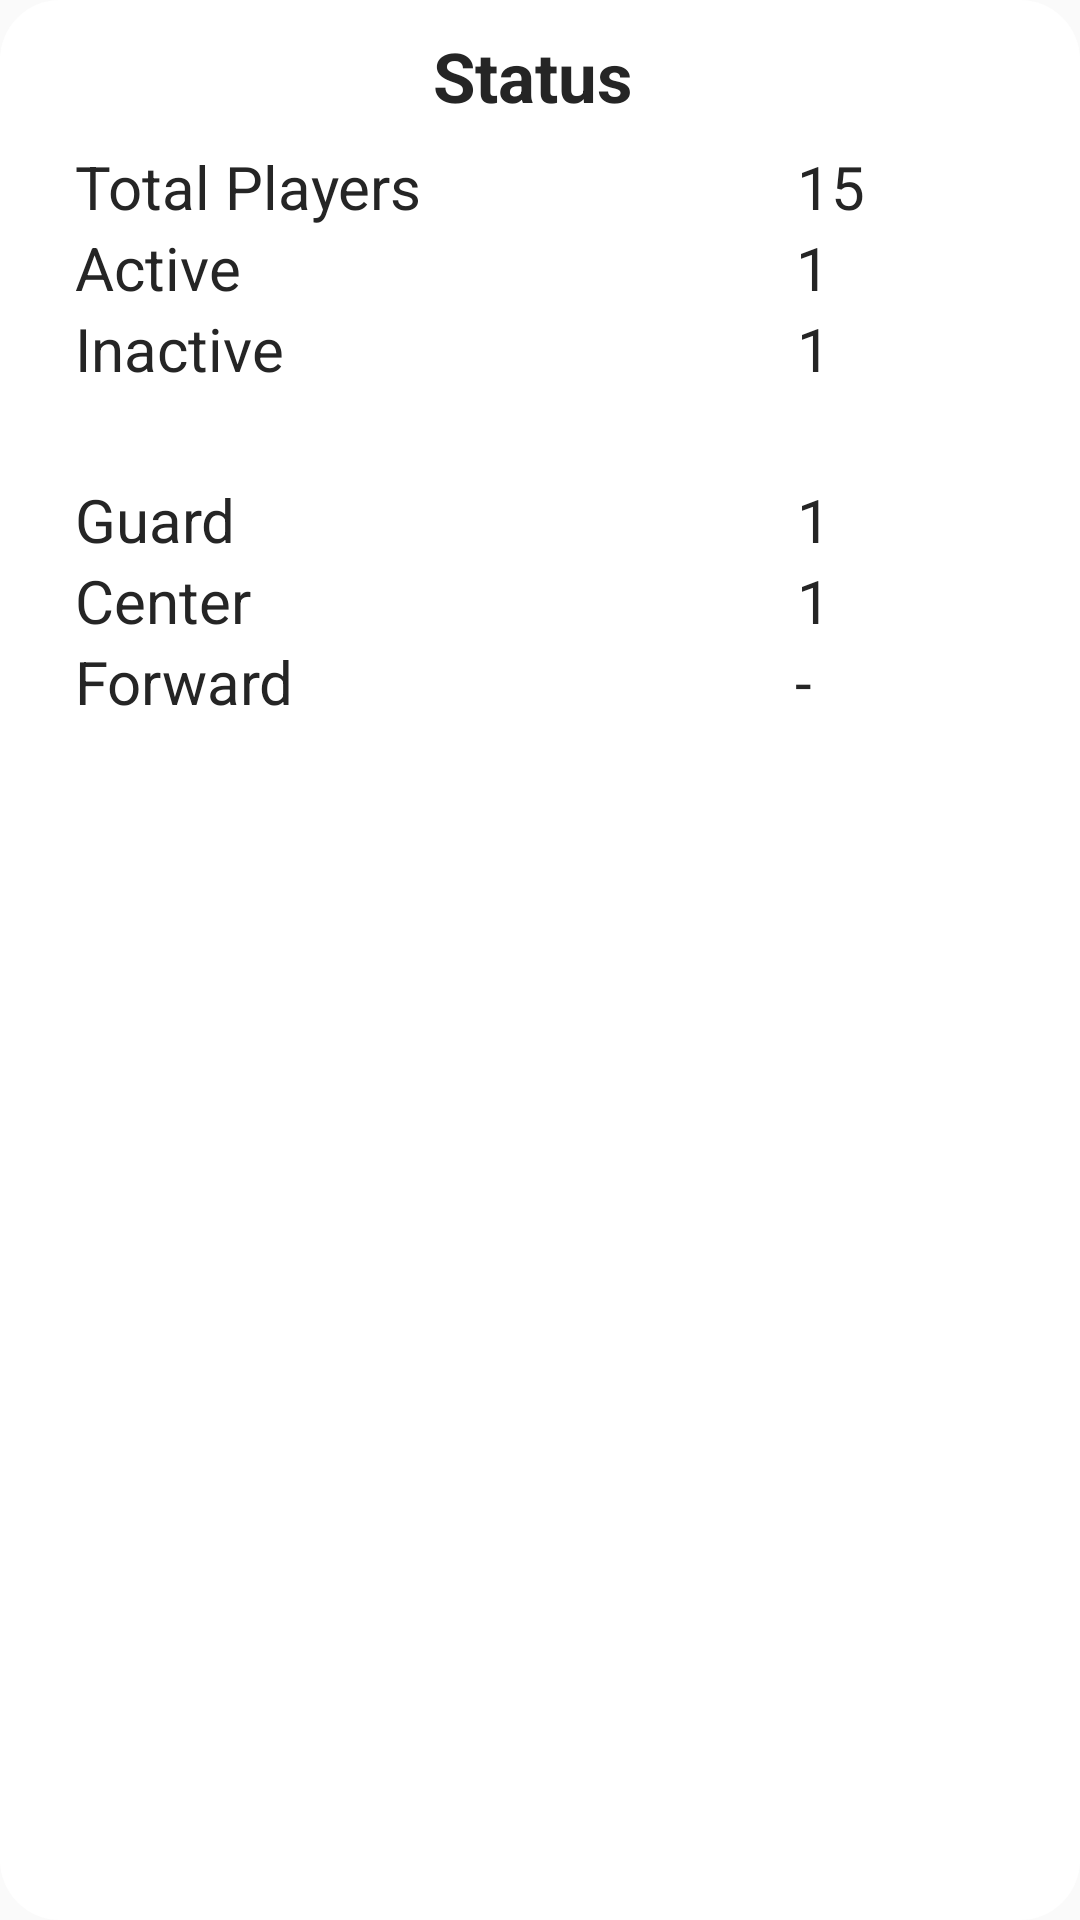

Reconstruct the res/layout file that produces this screen, plus the resources it refers to.
<!-- AndroidManifest.xml: application theme Theme.DrawerSliding -->
<!-- res/layout/teamstatus.xml -->
<?xml version="1.0" encoding="utf-8"?>
    <LinearLayout
        xmlns:android="http://schemas.android.com/apk/res/android"
        xmlns:app="http://schemas.android.com/apk/res-auto"
        xmlns:tools="http://schemas.android.com/tools"
        android:id="@+id/main"
        android:layout_width="match_parent"
        android:layout_height="320dp"
        android:layout_margin="30dp"
        android:background="@drawable/radius"
        android:orientation="vertical"
    android:layout_gravity="center">

        <LinearLayout
            android:layout_width="match_parent"
            android:layout_height="wrap_content"
            android:orientation="vertical">

            <TextView
                android:textAlignment="center"
                android:layout_width="match_parent"
                android:layout_height="wrap_content"
                android:layout_marginLeft="25dp"
                android:layout_marginTop="10dp"
                android:layout_marginRight="30dp"
                android:background="@drawable/radius"
                android:text="Status"
                android:textColor="@color/black"
                android:textSize="23dp"
                android:textStyle="bold" />

            <LinearLayout
                android:layout_width="match_parent"
                android:layout_height="wrap_content"
                android:orientation="horizontal"
                android:layout_marginTop="8dp">

                <TextView
                    android:layout_width="wrap_content"
                    android:layout_height="match_parent"
                    android:layout_marginLeft="25dp"

                    android:text="Total Players"
                    android:textColor="@color/black"
                    android:textSize="20dp" />

                <TextView
                    android:id="@+id/totaldisplay"
                    android:layout_width="30dp"
                    android:layout_height="match_parent"
                    android:layout_marginLeft="125dp"
                    android:text="15"
                    android:textColor="@color/black"
                    android:textSize="20dp" />

            </LinearLayout>

            <LinearLayout
                android:layout_width="match_parent"
                android:layout_height="wrap_content"
                android:orientation="horizontal">

                <TextView
                    android:layout_width="wrap_content"
                    android:layout_height="wrap_content"
                    android:layout_marginLeft="25dp"

                    android:text="Active"
                    android:textColor="@color/black"
                    android:textSize="20dp" />

                <TextView
                    android:id="@+id/activePlayers"
                    android:layout_width="match_parent"
                    android:layout_height="match_parent"
                    android:layout_marginLeft="185dp"
                    android:text="1"
                    android:textColor="@color/black"
                    android:textSize="20dp" />

            </LinearLayout>

            <LinearLayout
                android:layout_width="match_parent"
                android:layout_height="wrap_content"
                android:orientation="horizontal">

                <TextView
                    android:layout_width="wrap_content"
                    android:layout_height="wrap_content"
                    android:layout_marginLeft="25dp"

                    android:text="Inactive"
                    android:textColor="@color/black"
                    android:textSize="20dp" />

                <TextView
                    android:id="@+id/inactives"
                    android:layout_width="match_parent"
                    android:layout_height="wrap_content"
                    android:layout_marginLeft="171dp"
                    android:text="1"
                    android:textColor="@color/black"
                    android:textSize="20dp" />

            </LinearLayout>

            <LinearLayout
                android:layout_width="match_parent"
                android:layout_height="wrap_content"
                android:orientation="horizontal"
                android:layout_marginTop="30dp">

                <TextView
                    android:layout_width="wrap_content"
                    android:layout_height="wrap_content"
                    android:layout_marginLeft="25dp"

                    android:text="Guard"
                    android:textColor="@color/black"
                    android:textSize="20dp" />

                <TextView
                    android:id="@+id/Guards"
                    android:layout_width="match_parent"
                    android:layout_height="wrap_content"
                    android:layout_marginLeft="187dp"
                    android:text="1"
                    android:textColor="@color/black"
                    android:textSize="20dp" />

            </LinearLayout>

            <LinearLayout
                android:layout_width="match_parent"
                android:layout_height="wrap_content"
                android:orientation="horizontal">

                <TextView
                    android:layout_width="wrap_content"
                    android:layout_height="match_parent"
                    android:layout_marginLeft="25dp"

                    android:text="Center"
                    android:textColor="@color/black"
                    android:textSize="20dp" />

                <TextView
                    android:id="@+id/centerplayers"
                    android:layout_width="match_parent"
                    android:layout_height="wrap_content"
                    android:layout_marginLeft="182dp"
                    android:text="1"
                    android:textColor="@color/black"
                    android:textSize="20dp" />

            </LinearLayout>

            <LinearLayout
                android:layout_width="match_parent"
                android:layout_height="wrap_content"
                android:orientation="horizontal">

                <TextView
                    android:layout_width="wrap_content"
                    android:layout_height="wrap_content"
                    android:layout_marginLeft="25dp"

                    android:text="Forward"
                    android:textColor="@color/black"
                    android:textSize="20dp" />

                <TextView
                    android:id="@+id/Forward"
                    android:layout_width="match_parent"
                    android:layout_height="wrap_content"
                    android:layout_marginLeft="167dp"
                    android:text="-"
                    android:textColor="@color/black"
                    android:textSize="20dp" />

            </LinearLayout>

            <LinearLayout
                android:layout_width="match_parent"
                android:layout_height="40dp"
                android:orientation="horizontal">



            </LinearLayout>


        </LinearLayout>


    </LinearLayout>
<!-- resources referenced by this layout -->
<resources>
  <color name="black">#252525</color>
  <!-- drawable radius (drawable) -->
  <?xml version="1.0" encoding="utf-8"?>
  <shape xmlns:android="http://schemas.android.com/apk/res/android" android:shape="rectangle">
      <solid android:color="@color/white"/>
      <corners android:radius="20dp" />
  </shape>
  <style name="Theme.DrawerSliding" parent="Theme.MaterialComponents.DayNight.NoActionBar.Bridge">
          
          <item name="colorPrimary">@color/purple_500</item>
          <item name="colorPrimaryVariant">@color/purple_700</item>
          <item name="colorOnPrimary">@color/white</item>
          
          <item name="colorSecondary">@color/teal_200</item>
          <item name="colorSecondaryVariant">@color/teal_700</item>
          <item name="colorOnSecondary">@color/black</item>
          
          <item name="android:statusBarColor" tools:targetApi="l">?attr/colorPrimaryVariant</item>
          
      </style>
  <color name="white">#FFFFFFFF</color>
  <color name="purple_500">#FF6200EE</color>
  <color name="purple_700">#FF3700B3</color>
  <color name="teal_200">#FF03DAC5</color>
  <color name="teal_700">#FF018786</color>
</resources>
